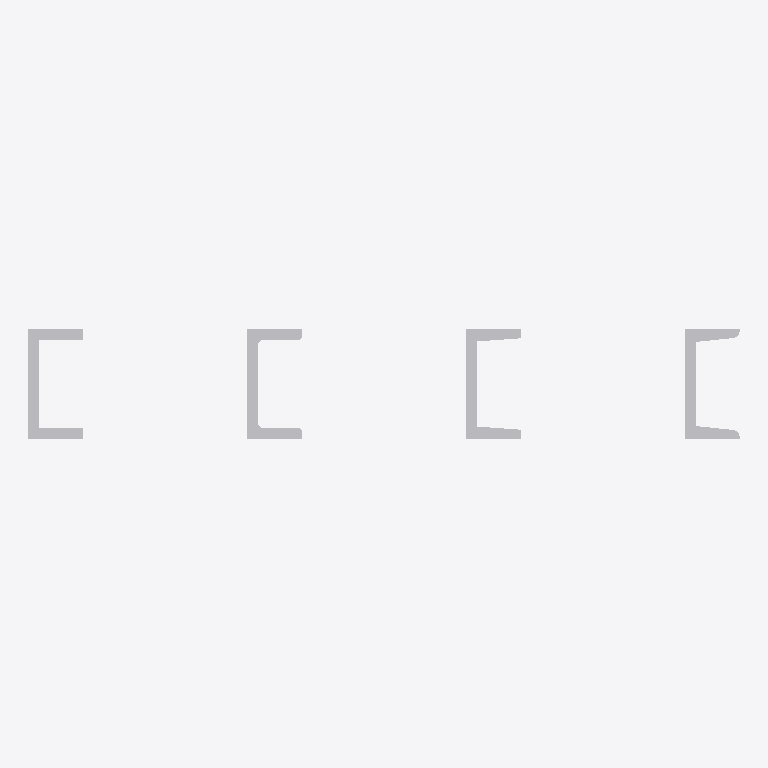
Plan cut of the same IFC building model at storey (level 0.00 m, cut at 1.40 m), seen from above with north up, elements coloured by IFC class: 4 other elements (light grey). No cut surface shows.
Extent 0.325 m × 0.050 m × 0.020 m (x, y, z). Storeys (1): unnamed at 0.00 m. Elements (4): 4 IfcBuildingElementProxy.

HEADER;
FILE_DESCRIPTION(('ViewDefinition [CoordinationView]'),'2;1');
FILE_NAME('IfcUShapeProfileDef.ifc','2014-03-04T11:56:19',(''),('',''),'IfcOpenShell 0.5.0-dev','IfcOpenShell 0.5.0-dev','');
FILE_SCHEMA(('IFC2X3'));
ENDSEC;
DATA;
#18=IFCPROJECT('0uHzDPQFjANu3TK$t3cSV5',#5,'IfcUShapeProfileDef',$,$,$,$,(#11),#17);
#24=IFCSITE('2RwzmdTBnFXh36TYsBzXcE',#5,$,$,$,#23,$,$,.ELEMENT.,$,$,$,$,$);
#31=IFCBUILDING('1PgubQUm9BWOAMRPMjZMSt',#5,$,$,$,#30,$,$,.ELEMENT.,$,$,$);
#38=IFCBUILDINGSTOREY('1ts4Upk5j6ZB9N4NYxIbjG',#5,$,$,$,#37,$,$,.ELEMENT.,$);
#59=IFCBUILDINGELEMENTPROXY('35BCmn_Sb4qx8DPio6CZf5',#5,'profile',$,$,#65,#77,$,$);
#40=IFCBUILDINGELEMENTPROXY('2GxyqAgor3bw$9ZGEr8Q0m',#5,'profile',$,$,#46,#58,$,$);
#78=IFCBUILDINGELEMENTPROXY('2gF8OFrLLACgwqeVt_sSfH',#5,'profile',$,$,#84,#96,$,$);
#97=IFCBUILDINGELEMENTPROXY('0wi$BN8K1BCQuwL0tSUFos',#5,'profile',$,$,#103,#115,$,$);
ENDSEC;
